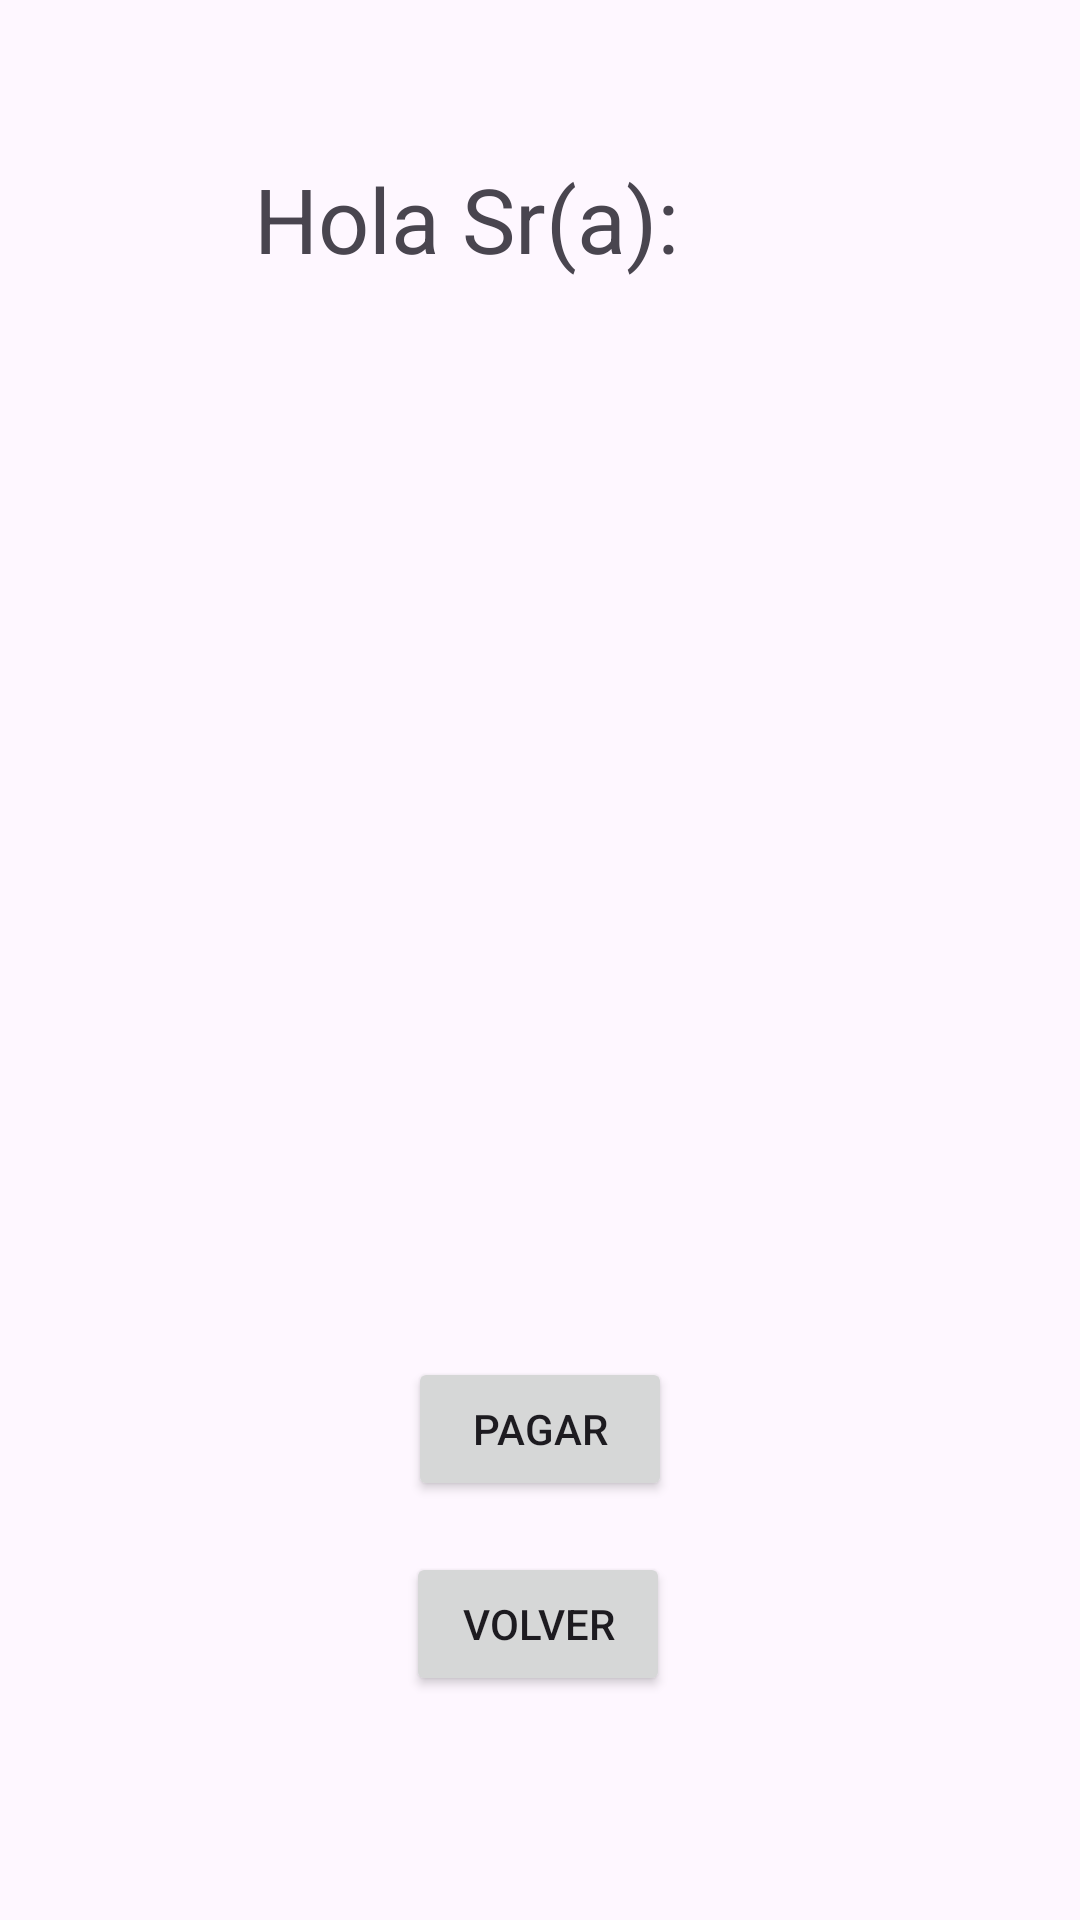

The Android layout XML behind this screen, and the referenced resources:
<!-- AndroidManifest.xml: application theme Theme.UinsuranceP -->
<!-- res/layout/activity_planilla_poliza.xml -->
<?xml version="1.0" encoding="utf-8"?>
<androidx.constraintlayout.widget.ConstraintLayout xmlns:android="http://schemas.android.com/apk/res/android"
    xmlns:app="http://schemas.android.com/apk/res-auto"
    xmlns:tools="http://schemas.android.com/tools"
    android:id="@+id/BuscarPoliza"
    android:layout_width="match_parent"
    android:layout_height="match_parent"
    tools:context=".Vista.PlanillaPoliza">

    <TextView
        android:id="@+id/textView4"
        android:layout_width="wrap_content"
        android:layout_height="wrap_content"
        android:text="Hola Sr(a): "
        android:textSize="30dp"
        app:layout_constraintBottom_toBottomOf="parent"
        app:layout_constraintEnd_toEndOf="parent"
        app:layout_constraintHorizontal_bias="0.401"
        app:layout_constraintStart_toStartOf="parent"
        app:layout_constraintTop_toTopOf="parent"
        app:layout_constraintVertical_bias="0.088" />

    <Button
        android:id="@+id/Volver"
        android:layout_width="wrap_content"
        android:layout_height="wrap_content"
        android:onClick="Volver"
        android:text="Volver"
        app:layout_constraintBottom_toBottomOf="parent"
        app:layout_constraintEnd_toEndOf="parent"
        app:layout_constraintHorizontal_bias="0.498"
        app:layout_constraintStart_toStartOf="parent"
        app:layout_constraintTop_toTopOf="parent"
        app:layout_constraintVertical_bias="0.874" />

    <Button
        android:id="@+id/Pagar"
        android:layout_width="wrap_content"
        android:layout_height="wrap_content"
        android:layout_centerInParent="true"
        android:onClick="Pagar"
        android:text="Pagar"


        app:layout_constraintBottom_toBottomOf="parent"
        app:layout_constraintEnd_toEndOf="parent"
        app:layout_constraintStart_toStartOf="parent"
        app:layout_constraintTop_toTopOf="parent"
        app:layout_constraintVertical_bias="0.764" />

    <Space
        android:layout_width="1dp"
        android:layout_height="7dp"
        tools:layout_editor_absoluteX="104dp"
        tools:layout_editor_absoluteY="226dp" />
</androidx.constraintlayout.widget.ConstraintLayout>
<!-- resources referenced by this layout -->
<resources>
  <style name="Theme.UinsuranceP" parent="Base.Theme.UinsuranceP" />
  <style name="Base.Theme.UinsuranceP" parent="Theme.Material3.DayNight.NoActionBar">
          
          
      </style>
</resources>
